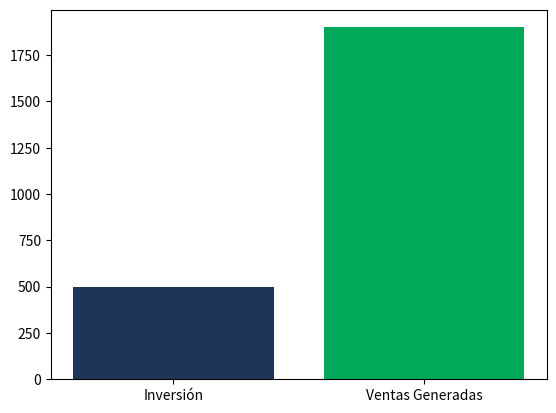

Here is the Python script that generated this plot:
import matplotlib.pyplot as plt

# @title 🎛️ Panel de Control del Simulador: Reto 1
inversion_digital = 500 #@param {type:"slider", min:100, max:2000, step:100}

ventas_adic = inversion_digital * 3.8
roi = ((ventas_adic - inversion_digital) / inversion_digital) * 100
print(f"Ventas Adicionales: ${ventas_adic:.2f} | ROI: {roi:.1f}%")
plt.bar(["Inversión", "Ventas Generadas"], [inversion_digital, ventas_adic], color=["#1D3557","#00A859"]); plt.show()
